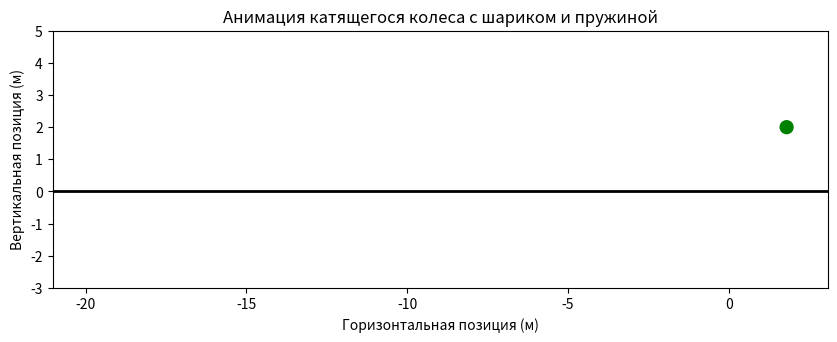
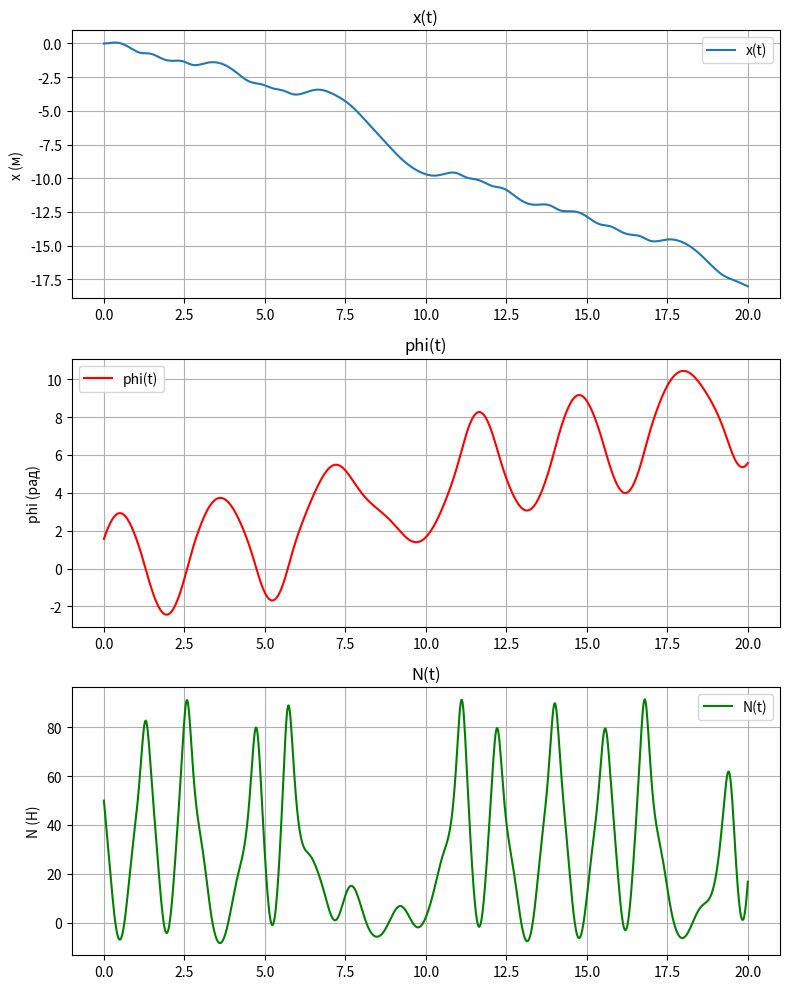

Write Python code to recreate these figures, in order.
import numpy as np
import matplotlib.pyplot as plt
from matplotlib.animation import FuncAnimation
from scipy.integrate import odeint

# --- Параметры системы ---
R = 2.0    # Радиус колеса (м)
c = 5.0    # Жесткость пружины (Н/м)
m = 1.0    # Масса шарика (кг)
M = 5.0    # Масса колеса
g = 9.81   # Ускорение свободного падения (м/с^2)
phi0 = np.pi/2     # Начальное отклонение угла фи (рад)
psi0 = 0   # Начальный угол пси (рад)
phi_dot0 = 5.0  # Начальная угловая скорость фи (рад/с)
psi_dot0 = 0.0  # Начальная угловая скорость пси (рад/с)
X0 = 0.0
ball_radius = 0.2   # Радиус шарика (м)

# Параметры времени
Steps = 1001
t_fin = 20
t = np.linspace(0, t_fin, Steps)
dt = t[1]-t[0]


def odesys(y, t, M, m, c, g, R):
    # y = [phi, psi, phi_dot, psi_dot]
    phi = y[0]
    psi = y[1]
    phi_dot = y[2]
    psi_dot = y[3]

    alpha = (phi + psi)/2.0

    # A * [ddphi; ddpsi] = B
    A11 = 1.0
    A12 = np.cos(phi)
    A21 = np.cos(phi)
    A22 = 1.0 + 2.0*(M/m)
    det = A11*A22 - A12*A21

    # Правая часть
    # B1 и B2 из уравнений Лагранжа:
    # phi'' + psi'' cos phi = -[2c/m(1−cos alpha) sin alpha + (g/R) sin phi]
    # [1+2(M/m)] psi'' + phi'' cos phi - phi_dot² sin phi = -2c/m(1−cos alpha) sin alpha
    B1 = - (2*c/m)*(1 - np.cos(alpha))*np.sin(alpha) - (g/R)*np.sin(phi)
    B2 = - (2*c/m)*(1 - np.cos(alpha))*np.sin(alpha) + (phi_dot**2)*np.sin(phi)

    ddphi = (B1*A22 - B2*A12) / det
    ddpsi = (A11*B2 - A21*B1) / det

    return np.array([phi_dot, psi_dot, ddphi, ddpsi])


# Начальные условия
y0 = [phi0, psi0, phi_dot0, psi_dot0]

# Численное интегрирование
Y = odeint(odesys, y0, t, args=(M, m, c, g, R))

phi = Y[:, 0]
psi = Y[:, 1]
X = X0 + R * Y[:, 1]
phi_dot = Y[:, 2]
psi_dot = Y[:, 3]

ddphi = np.zeros_like(phi)
ddpsi = np.zeros_like(phi)
for i in range(len(t)):
    dydt = odesys(Y[i, :], t[i], M, m, c, g, R)
    ddphi[i] = dydt[2]
    ddpsi[i] = dydt[3]

# Теперь вычисляем силу N
alpha = (phi + psi)/2.0
N = (m*(g*np.cos(phi) + R*(phi_dot**2 - ddpsi*np.sin(phi))) +
     2*R*c*(1 - np.cos(alpha))*np.cos(alpha))

Y_O = R
X_O = X

# Координаты точки A
X_A = X_O + R * np.sin(psi)
Y_A = Y_O - R * np.cos(psi)

center_radius = R - ball_radius
X_B = X_O + center_radius * np.sin(phi)
Y_B = Y_O - center_radius * np.cos(phi)

spring_segments = 20
inner_tube_radius = R - ball_radius*2
X_Tube = inner_tube_radius * np.cos(np.linspace(0, 2*np.pi, 100))
Y_Tube = inner_tube_radius * np.sin(np.linspace(0, 2*np.pi, 100))


def create_spring_segments(x_start, y_start, x_end, y_end, segments):
    X_spring = np.zeros(segments)
    Y_spring = np.zeros(segments)
    for i in range(segments):
        fraction = i/(segments - 1)
        X_spring[i] = x_start + fraction*(x_end - x_start)
        Y_spring[i] = y_start + fraction*(y_end - y_start)

        if 0 < i < segments - 1:
            if i % 2 == 0:
                X_spring[i] += 0.1*(y_end - y_start)
            else:
                X_spring[i] -= 0.1*(y_end - y_start)
    return X_spring, Y_spring


# --- Анимация ---
fig, ax = plt.subplots(figsize=(10, 6))
ax.set_xlim(X_O.min() - R - 1, X_O.max() + R + 1)
ax.set_ylim(-R - 1, Y_O + R + 1)
ax.set_aspect('equal')
ax.set_xlabel('Горизонтальная позиция (м)')
ax.set_ylabel('Вертикальная позиция (м)')
ax.set_title('Анимация катящегося колеса с шариком и пружиной')

ax.plot([X_O.min() - R - 1, X_O.max() + R + 1], [0, 0], 'k-', linewidth=2)

wheel_outline = 100
psi_circle = np.linspace(0, 2*np.pi, wheel_outline)
X_Wheel = R*np.cos(psi_circle)
Y_Wheel = R*np.sin(psi_circle)
wheel, = ax.plot([], [], 'b-', linewidth=2)
tube, = ax.plot([], [], 'gray', linestyle='--', linewidth=1)
spring_line, = ax.plot([], [], 'r-', linewidth=2)

ball = plt.Circle((X_B[0], Y_B[0]), ball_radius, color='g')
ax.add_patch(ball)

radius_vector_A, = ax.plot([], [], 'g--', linewidth=1)
radius_vector_B, = ax.plot([], [], 'b--', linewidth=1)


def init():
    wheel.set_data([], [])
    tube.set_data([], [])
    spring_line.set_data([], [])
    ball.center = (X_B[0], Y_B[0])
    radius_vector_A.set_data([], [])
    radius_vector_B.set_data([], [])
    return wheel, tube, spring_line, ball, radius_vector_A, radius_vector_B


def anima(i):
    current_X_Wheel = X_Wheel + X_O[i]
    current_Y_Wheel = Y_Wheel + Y_O
    wheel.set_data(current_X_Wheel, current_Y_Wheel)

    current_X_Tube = X_Tube + X_O[i]
    current_Y_Tube = Y_Tube + Y_O
    tube.set_data(current_X_Tube, current_Y_Tube)

    X_spring_, Y_spring_ = create_spring_segments(X_A[i], Y_A[i], X_B[i], Y_B[i], spring_segments)
    spring_line.set_data(X_spring_, Y_spring_)

    ball.center = (X_B[i], Y_B[i])

    radius_vector_A.set_data([X_O[i], X_A[i]], [Y_O, Y_A[i]])
    radius_vector_B.set_data([X_O[i], X_B[i]], [Y_O, Y_B[i]])

    return wheel, tube, spring_line, ball, radius_vector_A, radius_vector_B


anim = FuncAnimation(fig, anima, init_func=init, frames=Steps, interval=40, blit=True)

# Построение x(t), phi(t), N(t)
fig2, (ax1, ax2, ax3) = plt.subplots(3, 1, figsize=(8, 10))
ax1.plot(t, X_O, label='x(t)')
ax1.set_ylabel('x (м)')
ax1.set_title('x(t)')
ax1.grid(True)
ax1.legend()

ax2.plot(t, phi, label='phi(t)', color='r')
ax2.set_ylabel('phi (рад)')
ax2.set_title('phi(t)')
ax2.grid(True)
ax2.legend()

ax3.plot(t, N, label='N(t)', color='g')
ax3.set_ylabel('N (H)')
ax3.set_title('N(t)')
ax3.grid(True)
ax3.legend()

plt.tight_layout()
plt.show()
